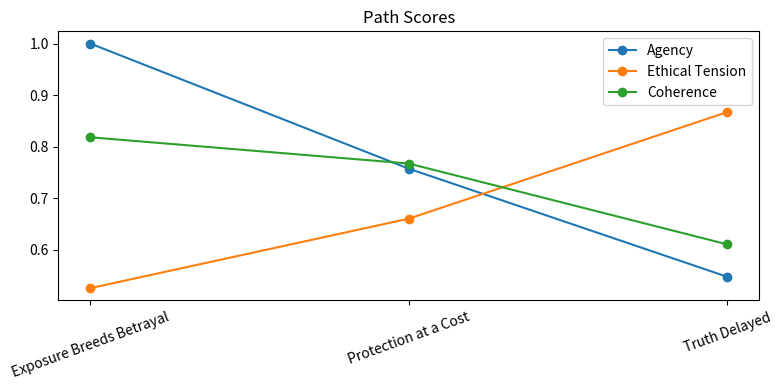

The script that saved this image:
# Narrative Agency Agent - Kaggle Notebook (single-file)
# Author: Shweta
# Purpose: Lightweight, runnable implementation of the Narrative Agency Agent
# Instructions:
#  - On Kaggle: create a new notebook, upload this file, then use `%run Narrative_Agency_Agent_Kaggle_Notebook.py`
#  - On GitHub: place in a repo as `notebooks/` or root; use as a script or convert to .ipynb

# %%
"""Setup & Imports"""
from dataclasses import dataclass, field
from typing import List, Dict, Any, Callable, Tuple
import json
import math
import random
import pprint

# Optional: visualization
import matplotlib.pyplot as plt

# %%
"""Core data structures"""
@dataclass
class SceneInput:
    scene_text: str
    decision_text: str

@dataclass
class PathOutcome:
    title: str
    text: str
    agency_score: float
    ethical_tension: float
    coherence: float
    metadata: Dict[str, Any] = field(default_factory=dict)

# %%
"""Simple Memory Store to preserve character arcs and thematic threads"""
class MemoryStore:
    def __init__(self):
        # store keyed by character or theme name
        self.characters: Dict[str, Dict[str, Any]] = {}
        self.themes: Dict[str, Dict[str, Any]] = {}
        self.history: List[Dict[str,Any]] = []

    def add_character_state(self, name: str, state: Dict[str,Any]):
        self.characters.setdefault(name, {}).update(state)

    def add_theme(self, theme: str, info: Dict[str,Any]):
        self.themes.setdefault(theme, {}).update(info)

    def log(self, entry: Dict[str,Any]):
        self.history.append(entry)

    def retrieve_context(self) -> Dict[str,Any]:
        return {
            'characters': self.characters,
            'themes': self.themes,
            'history': self.history[-10:],
        }

# %%
"""Outcome Generator (mocked, deterministic-ish)"""
class OutcomeGenerator:
    def __init__(self, rng_seed: int = 42):
        random.seed(rng_seed)

    def generate_alternatives(self, scene: SceneInput, memory: MemoryStore) -> List[PathOutcome]:
        # For a production system, replace this with a language model call.
        # Here we craft three archetypal paths based on the decision text.
        base = scene.scene_text
        decision = scene.decision_text.lower()

        # Simple heuristics to create titles and text
        paths = []
        if 'expose' in decision or 'exposure' in decision or 'truth' in decision:
            paths.append(('Exposure Breeds Betrayal', f"{base} Riya exposes the dossier; repercussions spiral."))
            paths.append(('Protection at a Cost', f"{base} Riya shields Maya; loyalties are tested."))
            paths.append(('Truth Delayed', f"{base} Riya hesitates; the truth waits like a wound."))
        else:
            # generic three-path template
            paths.append(('Decisive Action', f"{base} A decisive action reshapes the scene."))
            paths.append(('Compromise', f"{base} A compromise creates uneasy peace."))
            paths.append(('Avoidance', f"{base} Delay and avoidance introduce tension."))

        outcomes = []
        for i,(title,text) in enumerate(paths):
            # simple scoring heuristics
            agency = round(1.0 - (i * 0.25) + random.uniform(-0.05, 0.05), 3)
            ethical = round(0.5 + (i * 0.2) + random.uniform(-0.05, 0.05),3)
            coherence = round(0.8 - (i * 0.1) + random.uniform(-0.05, 0.05),3)
            outcomes.append(PathOutcome(title=title, text=text, agency_score=agency, ethical_tension=ethical, coherence=coherence))
        return outcomes

# %%
"""Ethics Evaluator: scores outcomes for agency, ethical tension, coherence."""
class EthicsEvaluator:
    def __init__(self):
        pass

    def evaluate(self, outcome: PathOutcome, context: Dict[str,Any]) -> PathOutcome:
        # In a real implementation this would call a reasoning model to score.
        # Here we slightly adjust scores based on context (mock logic).
        char_count = len(context.get('characters',{}))
        adj = min(0.1, 0.02 * char_count)
        outcome.agency_score = max(0.0, min(1.0, outcome.agency_score + adj))
        outcome.coherence = max(0.0, min(1.0, outcome.coherence + adj/2))
        # ethical tension might increase if many themes are present
        theme_count = len(context.get('themes',{}))
        outcome.ethical_tension = max(0.0, min(1.0, outcome.ethical_tension + 0.01*theme_count))
        return outcome

# %%
"""Orchestrator: wires agents together, logs, and returns output"""
class Orchestrator:
    def __init__(self, memory: MemoryStore, generator: OutcomeGenerator, evaluator: EthicsEvaluator):
        self.memory = memory
        self.generator = generator
        self.evaluator = evaluator
        self.logs: List[Dict[str,Any]] = []

    def run(self, scene: SceneInput) -> Dict[str,Any]:
        context = self.memory.retrieve_context()
        self._log_event('input_received', {'scene': scene.scene_text, 'decision': scene.decision_text})

        raw_paths = self.generator.generate_alternatives(scene, self.memory)
        scored = []
        for p in raw_paths:
            evaluated = self.evaluator.evaluate(p, context)
            scored.append(evaluated)
            # log each path
            self._log_event('path_generated', {
                'title': evaluated.title,
                'agency': evaluated.agency_score,
                'ethical_tension': evaluated.ethical_tension,
                'coherence': evaluated.coherence
            })

        # recommendation: highest combined transform score
        best = max(scored, key=lambda x: (x.agency_score * 0.5 + x.ethical_tension * 0.3 + x.coherence * 0.2))
        self._log_event('recommendation', {'recommended': best.title})

        result = {
            'input': {'scene': scene.scene_text, 'decision': scene.decision_text},
            'paths': [p.__dict__ for p in scored],
            'recommendation': best.__dict__,
            'logs': self.logs
        }
        return result

    def _log_event(self, kind: str, data: Dict[str,Any]):
        entry = {'kind': kind, 'data': data}
        self.logs.append(entry)
        self.memory.log(entry)

# %%
"""Demo: run the system with the example provided in the project description."""
def demo_example():
    memory = MemoryStore()
    # seed some memory (characters/themes) to show how it affects scores
    memory.add_character_state('Riya', {'role': 'protagonist', 'arc': 'seeker'})
    memory.add_character_state('Maya', {'role': 'mentor', 'arc': 'keeper_of_secrets'})
    memory.add_theme('truth_vs_loyalty', {'importance': 0.9})

    generator = OutcomeGenerator(rng_seed=2025)
    evaluator = EthicsEvaluator()
    orchestrator = Orchestrator(memory=memory, generator=generator, evaluator=evaluator)

    scene = SceneInput(
        scene_text="Riya confronts her mentor about a sealed dossier.",
        decision_text="Should she expose the truth or protect Maya?"
    )

    result = orchestrator.run(scene)
    print('\n=== Recommendation ===')
    pprint.pprint(result['recommendation'])
    print('\n=== All Paths ===')
    for p in result['paths']:
        pprint.pprint(p)

    # simple bar chart of scores
    titles = [p['title'] for p in result['paths']]
    agency = [p['agency_score'] for p in result['paths']]
    ethics = [p['ethical_tension'] for p in result['paths']]
    coh = [p['coherence'] for p in result['paths']]

    x = range(len(titles))
    plt.figure(figsize=(8,4))
    plt.plot(x, agency, marker='o', label='Agency')
    plt.plot(x, ethics, marker='o', label='Ethical Tension')
    plt.plot(x, coh, marker='o', label='Coherence')
    plt.xticks(x, titles, rotation=20)
    plt.title('Path Scores')
    plt.legend()
    plt.tight_layout()
    plt.show()

    # Save result to JSON for reproducibility
    with open('nai_agent_result.json', 'w') as f:
        json.dump(result, f, indent=2)
    print('\nSaved results to nai_agent_result.json')

# %%
if __name__ == '__main__':
    demo_example()
